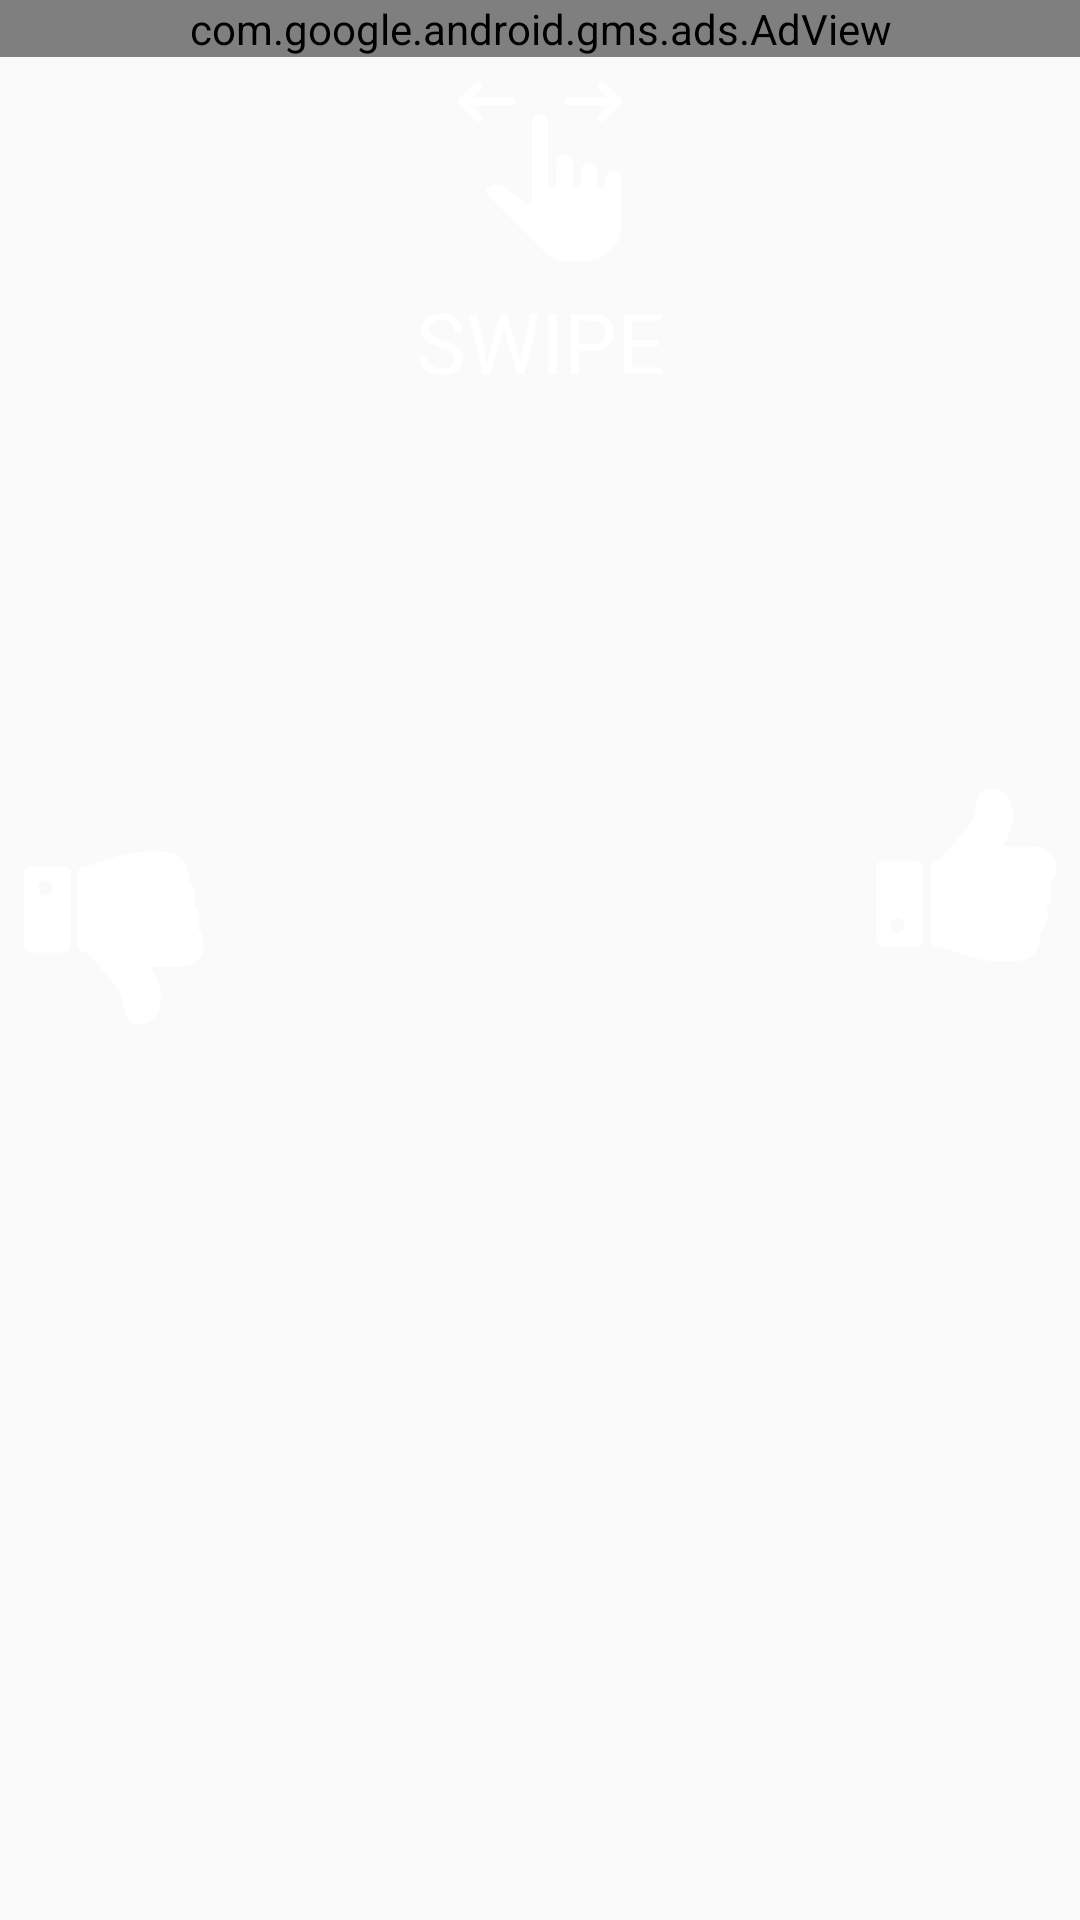

Here is an Android app screen rendered from its layout file. Give the layout XML and the strings, colors and styles it references.
<!-- AndroidManifest.xml: application theme AppTheme -->
<!-- res/layout/activity_swap.xml -->
<?xml version="1.0" encoding="utf-8"?>
<android.support.constraint.ConstraintLayout
    xmlns:android="http://schemas.android.com/apk/res/android"
    xmlns:tools="http://schemas.android.com/tools"
    android:layout_width="match_parent"
    xmlns:ads="http://schemas.android.com/apk/res-auto"
    android:layout_height="match_parent">

    <com.google.android.gms.ads.AdView
        android:id="@+id/adView"
        android:layout_width="match_parent"
        android:layout_height="wrap_content"
        ads:adSize="BANNER"
        ads:adUnitId="ca-app-pub-3940256099942544/6300978111"
        ads:layout_constraintEnd_toEndOf="parent"
        ads:layout_constraintStart_toStartOf="parent"
        ads:layout_constraintTop_toTopOf="parent"/>

    <android.support.v7.widget.RecyclerView
        xmlns:android="http://schemas.android.com/apk/res/android"
        xmlns:app="http://schemas.android.com/apk/res-auto"
        xmlns:tools="http://schemas.android.com/tools"
        android:id="@+id/swap_recyclerview"
        android:layout_width="match_parent"
        android:layout_height="0dp"
        app:layout_constraintBottom_toBottomOf="parent"
        app:layout_constraintTop_toBottomOf="@+id/adView"
        tools:context="helo.niti.movies.SwapActivity" />

    <ImageView
        android:id="@+id/swap_dislike"
        android:layout_width="60dp"
        android:layout_height="60dp"
        android:layout_alignParentBottom="true"
        android:layout_marginStart="8dp"
        android:layout_marginLeft="8dp"
        android:layout_marginTop="8dp"
        android:layout_marginBottom="42dp"
        android:src="@drawable/ic_dislike"
        ads:layout_constraintBottom_toBottomOf="parent"
        ads:layout_constraintStart_toStartOf="parent"
        ads:layout_constraintTop_toTopOf="@+id/swap_recyclerview" />

    <ImageView
        android:id="@+id/swap_like"
        android:layout_width="60dp"
        android:layout_height="60dp"
        android:layout_marginEnd="8dp"
        android:layout_marginRight="8dp"
        android:layout_marginBottom="42dp"
        android:src="@drawable/ic_like"
        ads:layout_constraintBottom_toBottomOf="@+id/swap_dislike"
        ads:layout_constraintEnd_toEndOf="parent"
        ads:layout_constraintTop_toTopOf="@+id/swap_dislike" />

    <ImageView
        android:id="@+id/swap_swap"
        android:layout_width="60dp"
        android:layout_height="60dp"
        android:layout_marginStart="8dp"
        android:layout_marginLeft="8dp"
        android:layout_marginTop="8dp"
        android:layout_marginEnd="8dp"
        android:layout_marginRight="8dp"
        android:src="@drawable/ic_swipe"
        ads:layout_constraintEnd_toEndOf="parent"
        ads:layout_constraintStart_toStartOf="parent"
        ads:layout_constraintTop_toTopOf="@+id/swap_recyclerview" />

    <TextView
        android:layout_width="wrap_content"
        android:layout_height="wrap_content"
        android:layout_marginTop="8dp"
        android:text="SWIPE"
        android:textColor="#ffffff"
        android:textSize="28sp"
        ads:layout_constraintEnd_toEndOf="@+id/swap_swap"
        ads:layout_constraintStart_toStartOf="@+id/swap_swap"
        ads:layout_constraintTop_toBottomOf="@+id/swap_swap" />

    <TextView
        android:id="@+id/txt_like"
        android:layout_width="wrap_content"
        android:layout_height="wrap_content"
        android:layout_marginTop="8dp"
        android:text="LIKE"
        android:textColor="#000000"
        android:textSize="28sp"
        android:visibility="invisible"
        ads:layout_constraintEnd_toEndOf="@+id/swap_like"
        ads:layout_constraintHorizontal_bias="0.0"
        ads:layout_constraintStart_toStartOf="@+id/swap_like"
        ads:layout_constraintTop_toBottomOf="@+id/swap_like" />

    <TextView
        android:id="@+id/txt_dislike"
        android:layout_width="wrap_content"
        android:layout_height="wrap_content"
        android:text="DISLIKE"
        android:textColor="#000000"
        android:textSize="28sp"
        android:visibility="invisible"
        ads:layout_constraintBottom_toBottomOf="@+id/txt_like"
        ads:layout_constraintEnd_toEndOf="@+id/swap_dislike"
        ads:layout_constraintHorizontal_bias="0.0"
        ads:layout_constraintStart_toStartOf="@+id/swap_dislike"
        ads:layout_constraintTop_toTopOf="@+id/txt_like"
        ads:layout_constraintVertical_bias="1.0" />

</android.support.constraint.ConstraintLayout>
<!-- resources referenced by this layout -->
<resources>
  <!-- drawable ic_dislike: vector/xml drawable (drawable, 2615 chars, omitted) -->
  <!-- drawable ic_like: vector/xml drawable (drawable, 2644 chars, omitted) -->
  <!-- drawable ic_swipe: vector/xml drawable (drawable, 2254 chars, omitted) -->
  <style name="AppTheme" parent="Base.AppTheme" />
  <style name="Base.AppTheme" parent="Theme.AppCompat.Light.NoActionBar">
          
          <item name="colorPrimary">@color/colorPrimary</item>
          <item name="colorPrimaryDark">@color/colorPrimaryDark</item>
          <item name="colorAccent">@color/colorAccent</item>
          <item name="coordinatorLayoutStyle">@style/Widget.Support.CoordinatorLayout</item>
          <item name="preferenceTheme">@style/PreferenceThemeOverlay</item>
      </style>
  <!-- not gathered from this repository: default colours our renderer supplied (Android Studio template values) -->
  <color name="colorPrimary">#FF6200EE</color>
  <color name="colorPrimaryDark">#FF3700B3</color>
  <color name="colorAccent">#FF03DAC5</color>
</resources>
